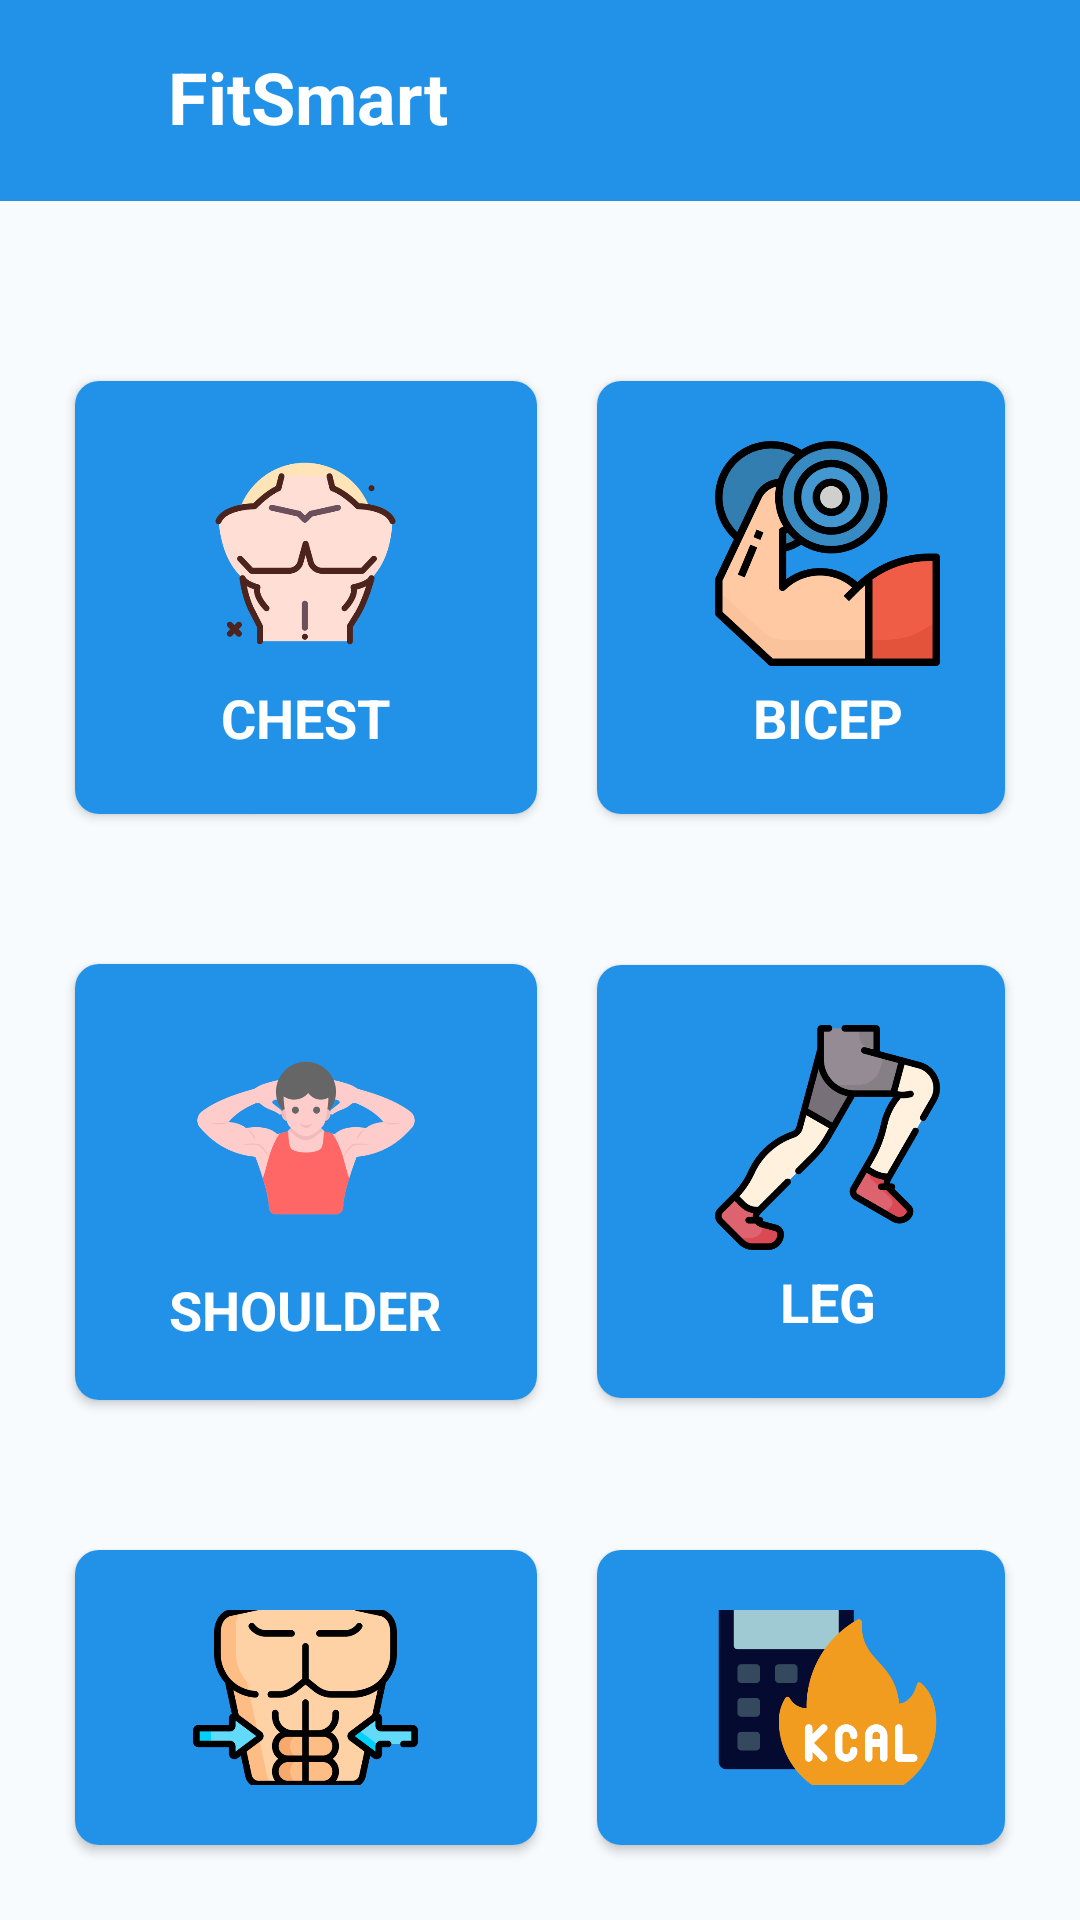

Layout XML and referenced resources for this Android screen:
<!-- AndroidManifest.xml: application theme Theme.FitnessCalculatorMobApp -->
<!-- res/layout/activity_main2.xml -->
<?xml version="1.0" encoding="utf-8"?>
<LinearLayout xmlns:android="http://schemas.android.com/apk/res/android"
    xmlns:app="http://schemas.android.com/apk/res-auto"
    xmlns:tools="http://schemas.android.com/tools"
    android:layout_width="match_parent"
    android:layout_height="match_parent"
    android:orientation="vertical"
    android:background="#F8FBFD"
    tools:context=".MainActivity2">

    <include layout="@layout/toolbar_layout"/>

    <LinearLayout
        android:layout_width="match_parent"
        android:layout_height="wrap_content"
        android:gravity="center"
        android:layout_marginTop="35dp"
        android:padding="15dp">

        <androidx.cardview.widget.CardView
            android:id="@+id/Chestexercise"
            android:layout_width="wrap_content"
            android:layout_height="wrap_content"
            android:layout_margin="10dp"
            app:cardCornerRadius="8dp">

            <LinearLayout
                android:layout_width="154dp"
                android:layout_height="wrap_content"
                android:orientation="vertical"
                android:padding="20dp"
                android:background="#2192e8"
                android:gravity="center">

                <ImageView
                    android:layout_width="75dp"
                    android:layout_height="75dp"
                    android:src="@drawable/chest_icon"/>

                <TextView
                    android:layout_width="wrap_content"
                    android:layout_height="wrap_content"
                    android:text="CHEST"
                    android:layout_marginTop="5dp"
                    android:textStyle="bold"
                    android:textSize="18sp"
                    android:textColor="#ffffff"/>

            </LinearLayout>

        </androidx.cardview.widget.CardView>

        <androidx.cardview.widget.CardView
            android:id="@+id/Bicepexercise"
            android:layout_width="wrap_content"
            android:layout_height="wrap_content"
            android:layout_margin="10dp"
            app:cardCornerRadius="8dp">

            <LinearLayout
                android:layout_width="154dp"
                android:layout_height="wrap_content"
                android:orientation="vertical"
                android:padding="20dp"
                android:background="#2192e8"
                android:gravity="center">

                <ImageView
                    android:layout_width="75dp"
                    android:layout_height="75dp"
                    android:src="@drawable/bicep_icon"/>

                <TextView
                    android:layout_width="wrap_content"
                    android:layout_height="wrap_content"
                    android:layout_marginTop="5dp"
                    android:textStyle="bold"
                    android:text="BICEP"
                    android:textSize="18sp"
                    android:textColor="#ffffff"/>

            </LinearLayout>

        </androidx.cardview.widget.CardView>

    </LinearLayout>

    <LinearLayout
        android:layout_width="match_parent"
        android:layout_height="wrap_content"
        android:gravity="center"
        android:padding="15dp">

        <androidx.cardview.widget.CardView
            android:id="@+id/Shoulderexercise"
            android:layout_width="wrap_content"
            android:layout_height="wrap_content"
            android:layout_margin="10dp"
            app:cardCornerRadius="8dp">

            <LinearLayout
                android:layout_width="154dp"
                android:layout_height="wrap_content"
                android:background="#2192e8"
                android:gravity="center"
                android:orientation="vertical"
                android:padding="18dp">

                <ImageView
                    android:layout_width="80dp"
                    android:layout_height="80dp"
                    android:src="@drawable/shoulder_icon" />

                <TextView
                    android:layout_width="wrap_content"
                    android:layout_height="wrap_content"
                    android:layout_marginTop="5dp"
                    android:text="SHOULDER"
                    android:textColor="#ffffff"
                    android:textSize="18sp"
                    android:textStyle="bold" />

            </LinearLayout>

        </androidx.cardview.widget.CardView>

        <androidx.cardview.widget.CardView
            android:id="@+id/Legexercise"
            android:layout_width="wrap_content"
            android:layout_height="wrap_content"
            android:layout_margin="10dp"
            app:cardCornerRadius="8dp">

            <LinearLayout
                android:layout_width="154dp"
                android:layout_height="wrap_content"
                android:orientation="vertical"
                android:padding="20dp"
                android:background="#2192e8"
                android:gravity="center">

                <ImageView
                    android:layout_width="75dp"
                    android:layout_height="75dp"
                    android:src="@drawable/leg_icon"/>

                <TextView
                    android:layout_width="wrap_content"
                    android:layout_height="wrap_content"
                    android:layout_marginTop="5dp"
                    android:textStyle="bold"
                    android:text="LEG"
                    android:textSize="18sp"
                    android:textColor="#ffffff"/>

            </LinearLayout>

        </androidx.cardview.widget.CardView>

    </LinearLayout>

    <LinearLayout
        android:layout_width="match_parent"
        android:layout_height="wrap_content"
        android:gravity="center"
        android:padding="15dp">

        <androidx.cardview.widget.CardView
            android:id="@+id/Coreexercise"
            android:layout_width="wrap_content"
            android:layout_height="wrap_content"
            android:layout_margin="10dp"
            app:cardCornerRadius="8dp">

            <LinearLayout
                android:layout_width="154dp"
                android:layout_height="wrap_content"
                android:background="#2192e8"
                android:gravity="center"
                android:orientation="vertical"
                android:padding="20dp">

                <ImageView
                    android:layout_width="75dp"
                    android:layout_height="75dp"
                    android:src="@drawable/abs_icon" />

                <TextView
                    android:layout_width="wrap_content"
                    android:layout_height="wrap_content"
                    android:layout_marginTop="5dp"
                    android:text="CORE"
                    android:textColor="#ffffff"
                    android:textSize="18sp"
                    android:textStyle="bold" />

            </LinearLayout>

        </androidx.cardview.widget.CardView>

        <androidx.cardview.widget.CardView
            android:id="@+id/Calculator"
            android:layout_width="wrap_content"
            android:layout_height="wrap_content"
            android:layout_margin="10dp"
            app:cardCornerRadius="8dp">

            <LinearLayout
                android:layout_width="154dp"
                android:layout_height="wrap_content"
                android:orientation="vertical"
                android:padding="20dp"
                android:background="#2192e8"
                android:gravity="center">

                <ImageView
                    android:layout_width="75dp"
                    android:layout_height="75dp"
                    android:src="@drawable/calculator"/>

                <TextView
                    android:layout_width="wrap_content"
                    android:layout_height="wrap_content"
                    android:layout_marginTop="5dp"
                    android:textStyle="bold"
                    android:text="CALCULATOR"
                    android:textSize="15sp"
                    android:textColor="#ffffff"/>

            </LinearLayout>

        </androidx.cardview.widget.CardView>

    </LinearLayout>

</LinearLayout>
<!-- res/layout/toolbar_layout.xml (included above) -->
<?xml version="1.0" encoding="utf-8"?>
<RelativeLayout xmlns:android="http://schemas.android.com/apk/res/android"
    xmlns:app="http://schemas.android.com/apk/res-auto"
    android:orientation="vertical"
    android:layout_width="match_parent"
    android:layout_height="wrap_content"
    android:background="#2192e8">

    <RelativeLayout
        android:layout_width="match_parent"
        android:layout_height="wrap_content"
        android:padding="16dp">

        <ImageView
            android:id="@+id/menuicon"
            android:layout_width="35dp"
            android:layout_height="35dp"
            android:src="@drawable/menu" />

        <TextView
            android:id="@+id/title"
            android:layout_width="match_parent"
            android:layout_height="wrap_content"
            android:text="FitSmart"
            android:layout_marginStart="40dp"
            android:textColor="#ffffff"
            android:textStyle="bold"
            android:textSize="24sp"/>

    </RelativeLayout>

</RelativeLayout>
<!-- resources referenced by this layout -->
<resources>
  <!-- drawable abs_icon: png bitmap (drawable, 32576 bytes) -->
  <!-- drawable bicep_icon: png bitmap (drawable, 38066 bytes) -->
  <!-- drawable calculator: png bitmap (drawable, 33017 bytes) -->
  <!-- drawable chest_icon: png bitmap (drawable, 26900 bytes) -->
  <!-- drawable leg_icon: png bitmap (drawable, 31978 bytes) -->
  <!-- drawable shoulder_icon: png bitmap (drawable, 22553 bytes) -->
  <style name="Theme.FitnessCalculatorMobApp" parent="Theme.MaterialComponents.DayNight.NoActionBar">
          
          <item name="colorPrimary">@color/purple_500</item>
          <item name="colorPrimaryVariant">@color/purple_700</item>
          <item name="colorOnPrimary">@color/white</item>
          
          <item name="colorSecondary">@color/teal_200</item>
          <item name="colorSecondaryVariant">@color/teal_700</item>
          <item name="colorOnSecondary">@color/black</item>
          
          <item name="android:statusBarColor">?attr/colorPrimaryVariant</item>
          
      </style>
  <color name="purple_500">#FF6200EE</color>
  <color name="purple_700">#FF3700B3</color>
  <color name="white">#FFFFFFFF</color>
  <color name="teal_200">#FF03DAC5</color>
  <color name="teal_700">#FF018786</color>
  <color name="black">#FF000000</color>
</resources>
